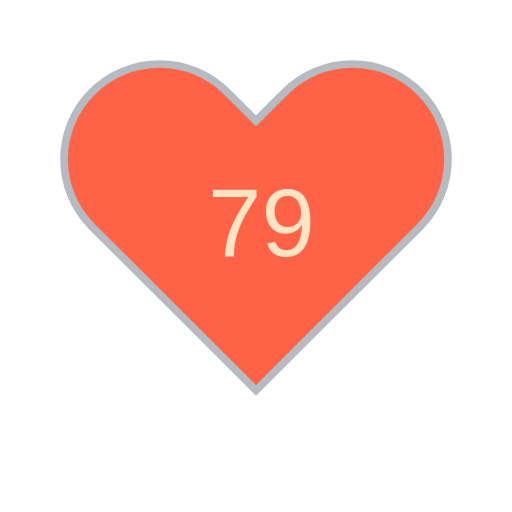
t = 0.00 s
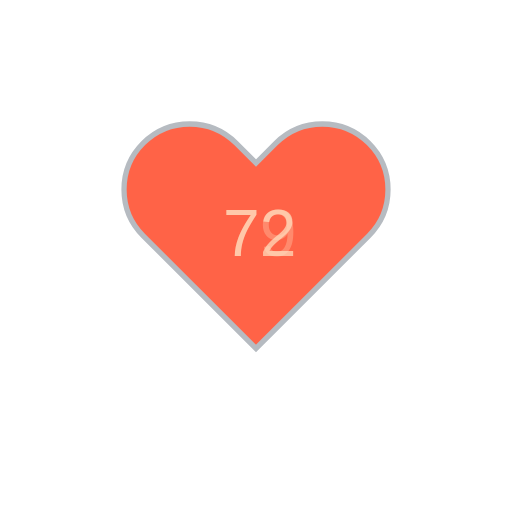
t = 1.67 s
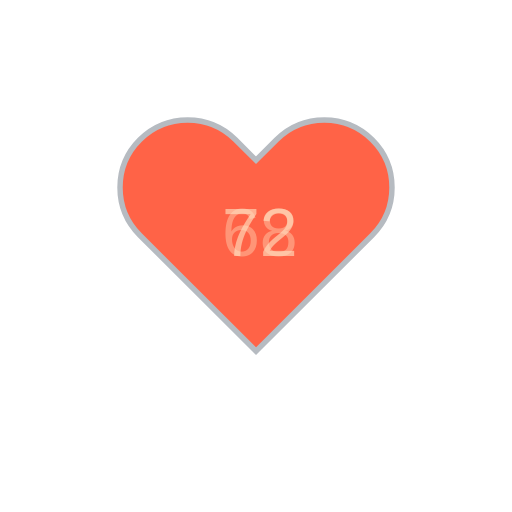
t = 3.33 s
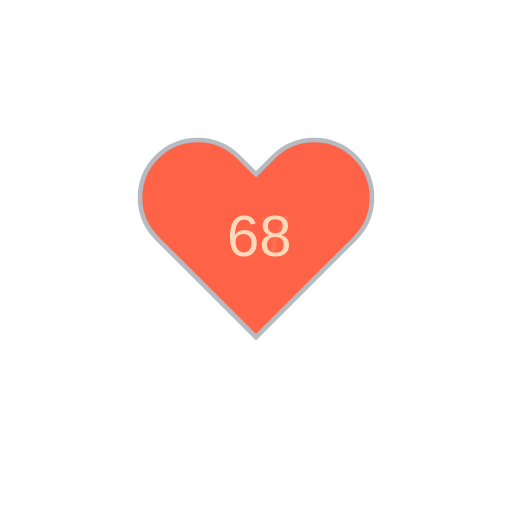
t = 5.00 s
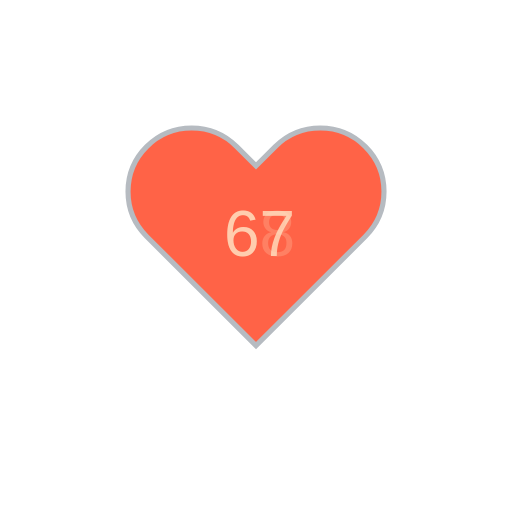
t = 6.67 s
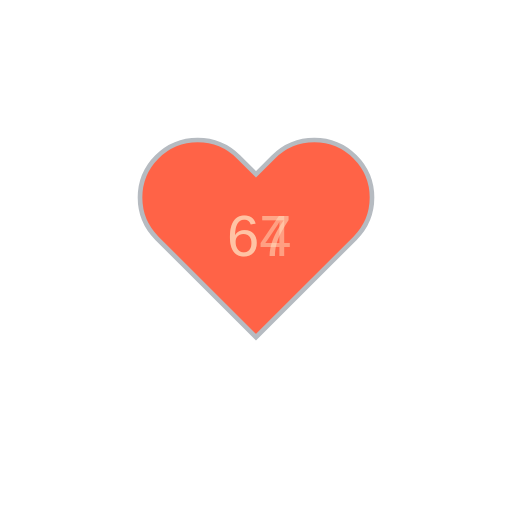
t = 8.33 s

The animated SVG that drew these frames (rendered in a browser with its animation timeline set to each time). Animation: 11 SMIL elements (animate=10,animateTransform=1); frames cover the first 8.33 s, repeats indefinitely.

<?xml version="1.0" encoding="utf-8" ?>
<svg baseProfile="full" height="150" version="1.1" viewBox="0,0,200,200" width="150" xmlns="http://www.w3.org/2000/svg" xmlns:ev="http://www.w3.org/2001/xml-events" xmlns:xlink="http://www.w3.org/1999/xlink"><defs /><g transform="translate(100 100)"><path d="M92.71,7.27L92.71,7.27c-9.71-9.69-25.46-9.69-35.18,0L50,14.79l-7.54-7.52C32.75-2.42,17-2.42,7.29,7.27v0 c-9.71,9.69-9.71,25.41,0,35.1L50,85l42.71-42.63C102.43,32.68,102.43,16.96,92.71,7.27z" fill="tomato" stroke="#B6BBC1" stroke-width="2" transform="translate(-50 -50)" /><animateTransform additive="sum" attributeName="transform" dur="24s" repeatCount="indefinite" type="scale" values="1.5;1;1.125;1;0.875;1;0.875;1;0.75;1;0.75;1;0.75;1;0.75;1;1.125;1;1.125;" /><text fill="bisque" style="font-size:25px; font-family:Arial" transform="translate(-12.5 0)">79<animate attributeName="opacity" dur="24s" keyTimes="0;0.1;0.2;0.3;0.4;0.5;0.6;0.7;0.8;0.9;1.0" repeatCount="indefinite" values="1;0;0;0;0;0;0;0;0;0;0" /></text><text fill="bisque" style="font-size:25px; font-family:Arial" transform="translate(-12.5 0)">72<animate attributeName="opacity" dur="24s" keyTimes="0;0.1;0.2;0.3;0.4;0.5;0.6;0.7;0.8;0.9;1.0" repeatCount="indefinite" values="0;1;0;0;0;0;0;0;0;0;0" /></text><text fill="bisque" style="font-size:25px; font-family:Arial" transform="translate(-12.5 0)">68<animate attributeName="opacity" dur="24s" keyTimes="0;0.1;0.2;0.3;0.4;0.5;0.6;0.7;0.8;0.9;1.0" repeatCount="indefinite" values="0;0;1;0;0;0;0;0;0;0;0" /></text><text fill="bisque" style="font-size:25px; font-family:Arial" transform="translate(-12.5 0)">67<animate attributeName="opacity" dur="24s" keyTimes="0;0.1;0.2;0.3;0.4;0.5;0.6;0.7;0.8;0.9;1.0" repeatCount="indefinite" values="0;0;0;1;0;0;0;0;0;0;0" /></text><text fill="bisque" style="font-size:25px; font-family:Arial" transform="translate(-12.5 0)">64<animate attributeName="opacity" dur="24s" keyTimes="0;0.1;0.2;0.3;0.4;0.5;0.6;0.7;0.8;0.9;1.0" repeatCount="indefinite" values="0;0;0;0;1;0;0;0;0;0;0" /></text><text fill="bisque" style="font-size:25px; font-family:Arial" transform="translate(-12.5 0)">62<animate attributeName="opacity" dur="24s" keyTimes="0;0.1;0.2;0.3;0.4;0.5;0.6;0.7;0.8;0.9;1.0" repeatCount="indefinite" values="0;0;0;0;0;1;0;0;0;0;0" /></text><text fill="bisque" style="font-size:25px; font-family:Arial" transform="translate(-12.5 0)">62<animate attributeName="opacity" dur="24s" keyTimes="0;0.1;0.2;0.3;0.4;0.5;0.6;0.7;0.8;0.9;1.0" repeatCount="indefinite" values="0;0;0;0;0;0;1;0;0;0;0" /></text><text fill="bisque" style="font-size:25px; font-family:Arial" transform="translate(-12.5 0)">62<animate attributeName="opacity" dur="24s" keyTimes="0;0.1;0.2;0.3;0.4;0.5;0.6;0.7;0.8;0.9;1.0" repeatCount="indefinite" values="0;0;0;0;0;0;0;1;0;0;0" /></text><text fill="bisque" style="font-size:25px; font-family:Arial" transform="translate(-12.5 0)">70<animate attributeName="opacity" dur="24s" keyTimes="0;0.1;0.2;0.3;0.4;0.5;0.6;0.7;0.8;0.9;1.0" repeatCount="indefinite" values="0;0;0;0;0;0;0;0;1;0;0" /></text><text fill="bisque" style="font-size:25px; font-family:Arial" transform="translate(-12.5 0)">70<animate attributeName="opacity" dur="24s" keyTimes="0;0.1;0.2;0.3;0.4;0.5;0.6;0.7;0.8;0.9;1.0" repeatCount="indefinite" values="0;0;0;0;0;0;0;0;0;1;0" /></text></g></svg>
